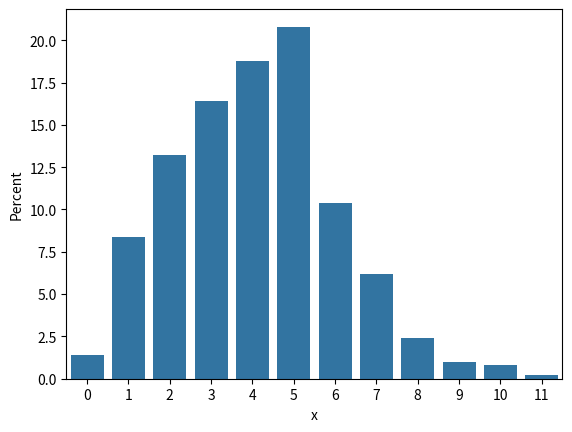

Generate this figure with matplotlib: (Note: this script raises an exception after producing the figure.)
import numpy as np
import pandas as pd
import seaborn as sns
import matplotlib.pyplot as plt


def save_hist(df, file_path):
    ax = sns.barplot(x="x", y="x", data=df, estimator=lambda x: len(x) / len(df) * 100)
    ax.set(ylabel="Percent")
    plt.savefig(file_path)


x = np.random.normal(size=100)
# sns.distplot(x, hist=True, kde=False, bins=int(180/5))
df = pd.DataFrame(dict(x=np.random.poisson(4, 500)))
save_hist(df, 'images/hist.png')